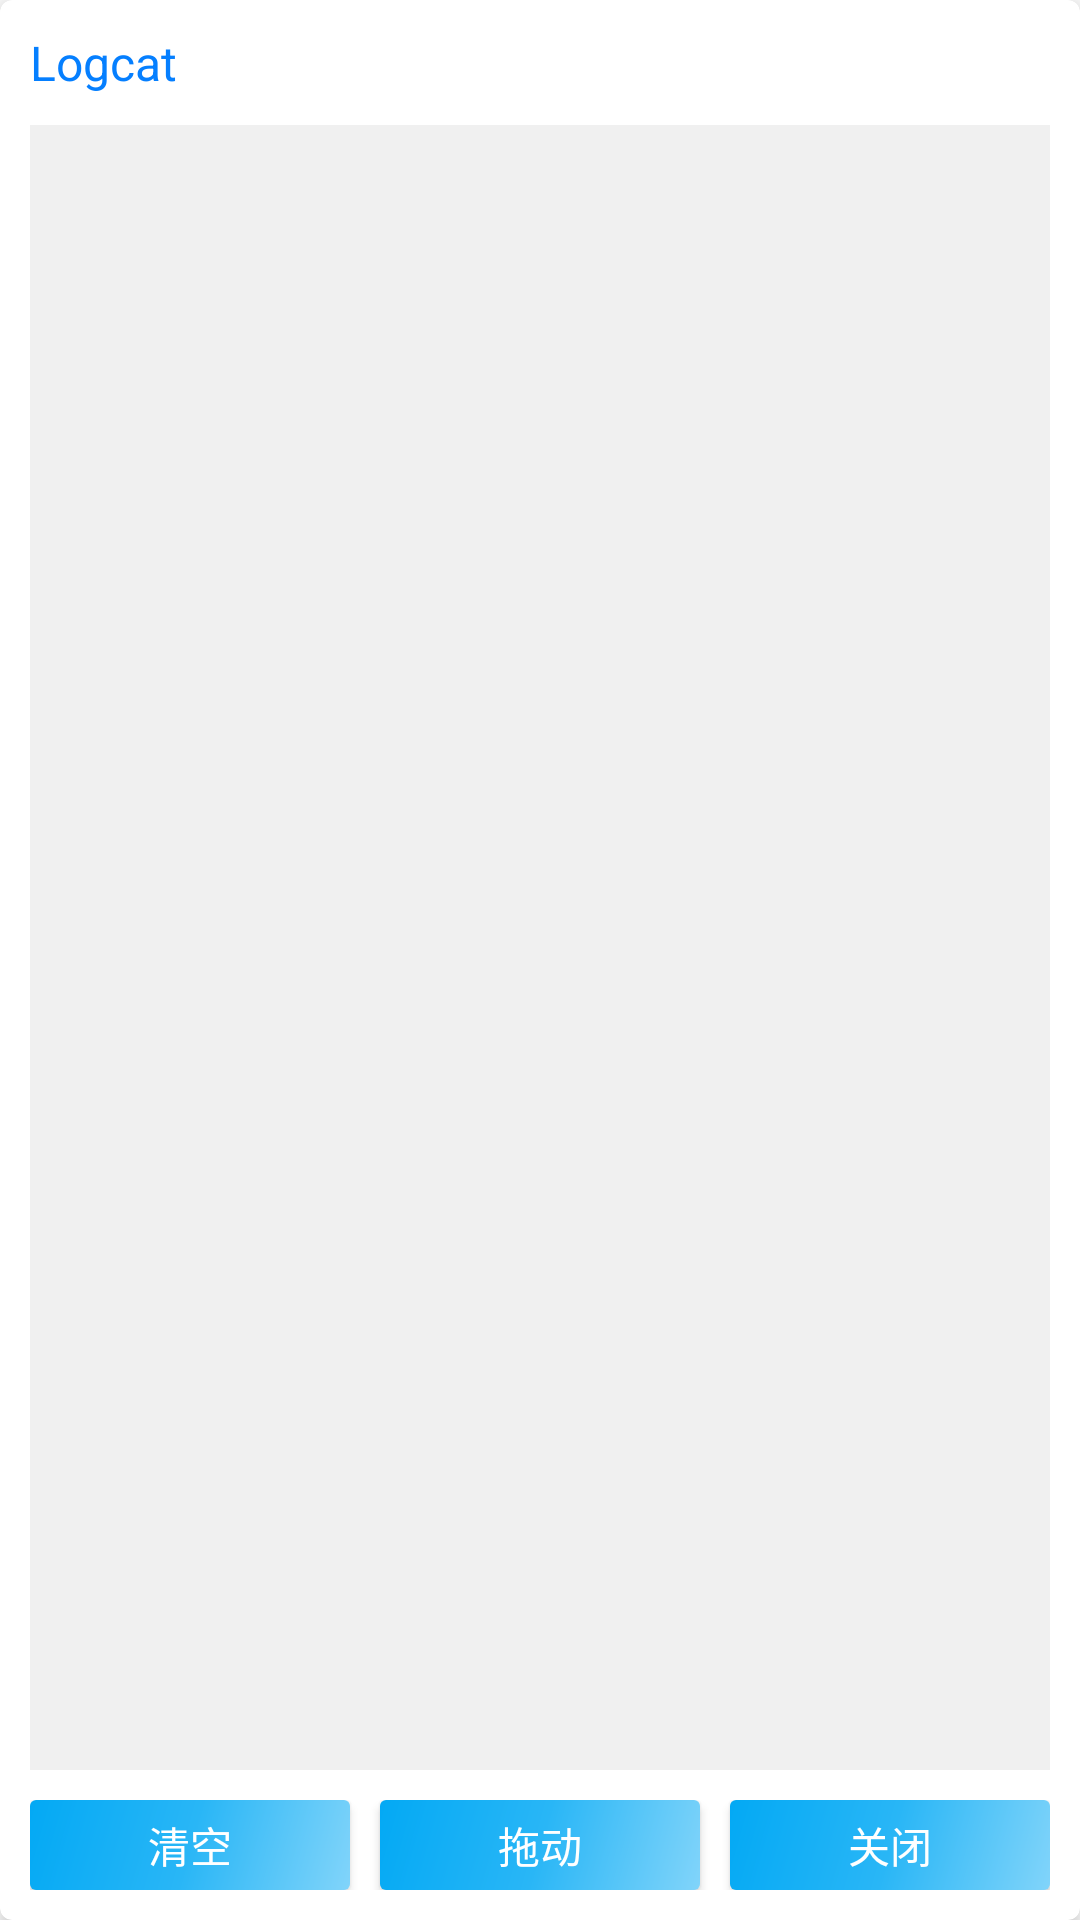

Reconstruct the res/layout file that produces this screen, plus the resources it refers to.
<!-- AndroidManifest.xml: application theme AppTheme -->
<!-- res/layout/layout_float_view.xml -->
<?xml version="1.0" encoding="utf-8"?>
<androidx.cardview.widget.CardView
        xmlns:android="http://schemas.android.com/apk/res/android"
        xmlns:app="http://schemas.android.com/apk/res-auto"
        app:cardCornerRadius="@dimen/dp4"
        app:cardElevation="@dimen/dp4"
        android:backgroundTint="@color/white"
        android:layout_width="match_parent"
        android:layout_height="match_parent">

    <LinearLayout
            android:padding="@dimen/dp10"
            android:orientation="vertical"
            android:layout_width="match_parent"
            android:layout_height="match_parent">
        <androidx.appcompat.widget.AppCompatTextView
                style="@style/normalTxt"
                android:textColor="@color/theme"
                android:text="Logcat"
                android:layout_width="match_parent"
                android:layout_height="wrap_content"/>

        <ScrollView
                android:padding="@dimen/dp10"
                android:layout_marginBottom="@dimen/dp10"
                android:layout_marginTop="@dimen/dp10"
                android:background="#f0f0f0"
                android:layout_weight="1"
                android:minHeight="200dp"
                android:layout_width="match_parent"
                android:layout_height="0dp">
            <LinearLayout
                    android:orientation="vertical"
                    android:layout_width="match_parent"
                    android:layout_height="wrap_content">
                <LinearLayout
                        android:id="@+id/ll_flow_content"
                        android:orientation="vertical"
                        android:layout_width="match_parent"
                        android:layout_height="wrap_content">

                </LinearLayout>
            </LinearLayout>
        </ScrollView>

        <LinearLayout
                android:orientation="horizontal"
                android:layout_width="match_parent"
                android:layout_height="wrap_content">
            <androidx.appcompat.widget.AppCompatButton
                    android:textColor="@color/white"
                    android:gravity="center"
                    android:id="@+id/btn_float_clear"
                    android:textSize="@dimen/sp14"
                    android:paddingRight="@dimen/dp10"
                    android:paddingLeft="@dimen/dp10"
                    android:background="@drawable/btn_theme"
                    android:text="@string/clear"
                    android:layout_weight="1"
                    android:layout_width="0dp"
                    android:layout_height="30dp"/>

            <androidx.appcompat.widget.AppCompatButton
                    android:textColor="@color/white"
                    android:gravity="center"
                    android:layout_marginStart="@dimen/dp10"
                    android:textSize="@dimen/sp14"
                    android:paddingRight="@dimen/dp10"
                    android:paddingLeft="@dimen/dp10"
                    android:background="@drawable/btn_theme"
                    android:text="@string/move"
                    android:layout_weight="1"
                    android:layout_width="0dp"
                    android:layout_height="30dp"/>

            <androidx.appcompat.widget.AppCompatButton
                    android:background="@drawable/btn_theme"
                    android:textColor="@color/white"
                    android:gravity="center"
                    android:id="@+id/btn_float_close"
                    android:layout_marginStart="@dimen/dp10"
                    android:textSize="@dimen/sp14"
                    android:paddingRight="@dimen/dp10"
                    android:paddingLeft="@dimen/dp10"
                    android:text="@string/close"
                    android:layout_weight="1"
                    android:layout_width="0dp"
                    android:layout_height="30dp"/>

        </LinearLayout>

    </LinearLayout>


</androidx.cardview.widget.CardView>
<!-- resources referenced by this layout -->
<resources>
  <color name="theme">#057FFF</color>
  <color name="white">#FFFFFF</color>
  <dimen name="dp10">10dp</dimen>
  <dimen name="dp4">4dp</dimen>
  <dimen name="sp14">14sp</dimen>
  <!-- drawable btn_theme (drawable) -->
  <shape xmlns:android="http://schemas.android.com/apk/res/android"
         android:shape="rectangle">
      <gradient
              android:angle="135"
              android:centerColor="#29b6f6"
              android:endColor="#03a9f4"
              android:startColor="#81d4fa"
              android:type="linear"/>
      <corners
              android:radius="@dimen/dp2"/>
  </shape>
  <string name="clear">清空</string>
  <string name="close">关闭</string>
  <string name="move">拖动</string>
  <style name="normalTxt">
          <item name="android:textColor">@color/titleTxt</item>
          <item name="android:textSize">@dimen/sp16</item>
      </style>
  <style name="AppTheme" parent="Theme.MaterialComponents.Light.DarkActionBar">
          
          <item name="colorPrimary">@color/colorPrimary</item>
          <item name="colorPrimaryDark">@color/colorPrimaryDark</item>
          <item name="colorAccent">@color/colorAccent</item>
          <item name="android:textAllCaps">false</item>
          <item name="android:screenOrientation">portrait</item>
          <item name="android:windowNoTitle">true</item>
          <item name="android:windowActionBar">false</item>
          <item name="windowActionBar">false</item>
          <item name="windowNoTitle">true</item>
          <item name="android:windowBackground">@color/white</item>
      </style>
  <dimen name="dp2">2dp</dimen>
  <color name="titleTxt">#424242</color>
  <dimen name="sp16">16sp</dimen>
  <color name="colorPrimary">#FFFFFF</color>
  <color name="colorPrimaryDark">#FFFFFF</color>
  <color name="colorAccent">#057FFF</color>
</resources>
